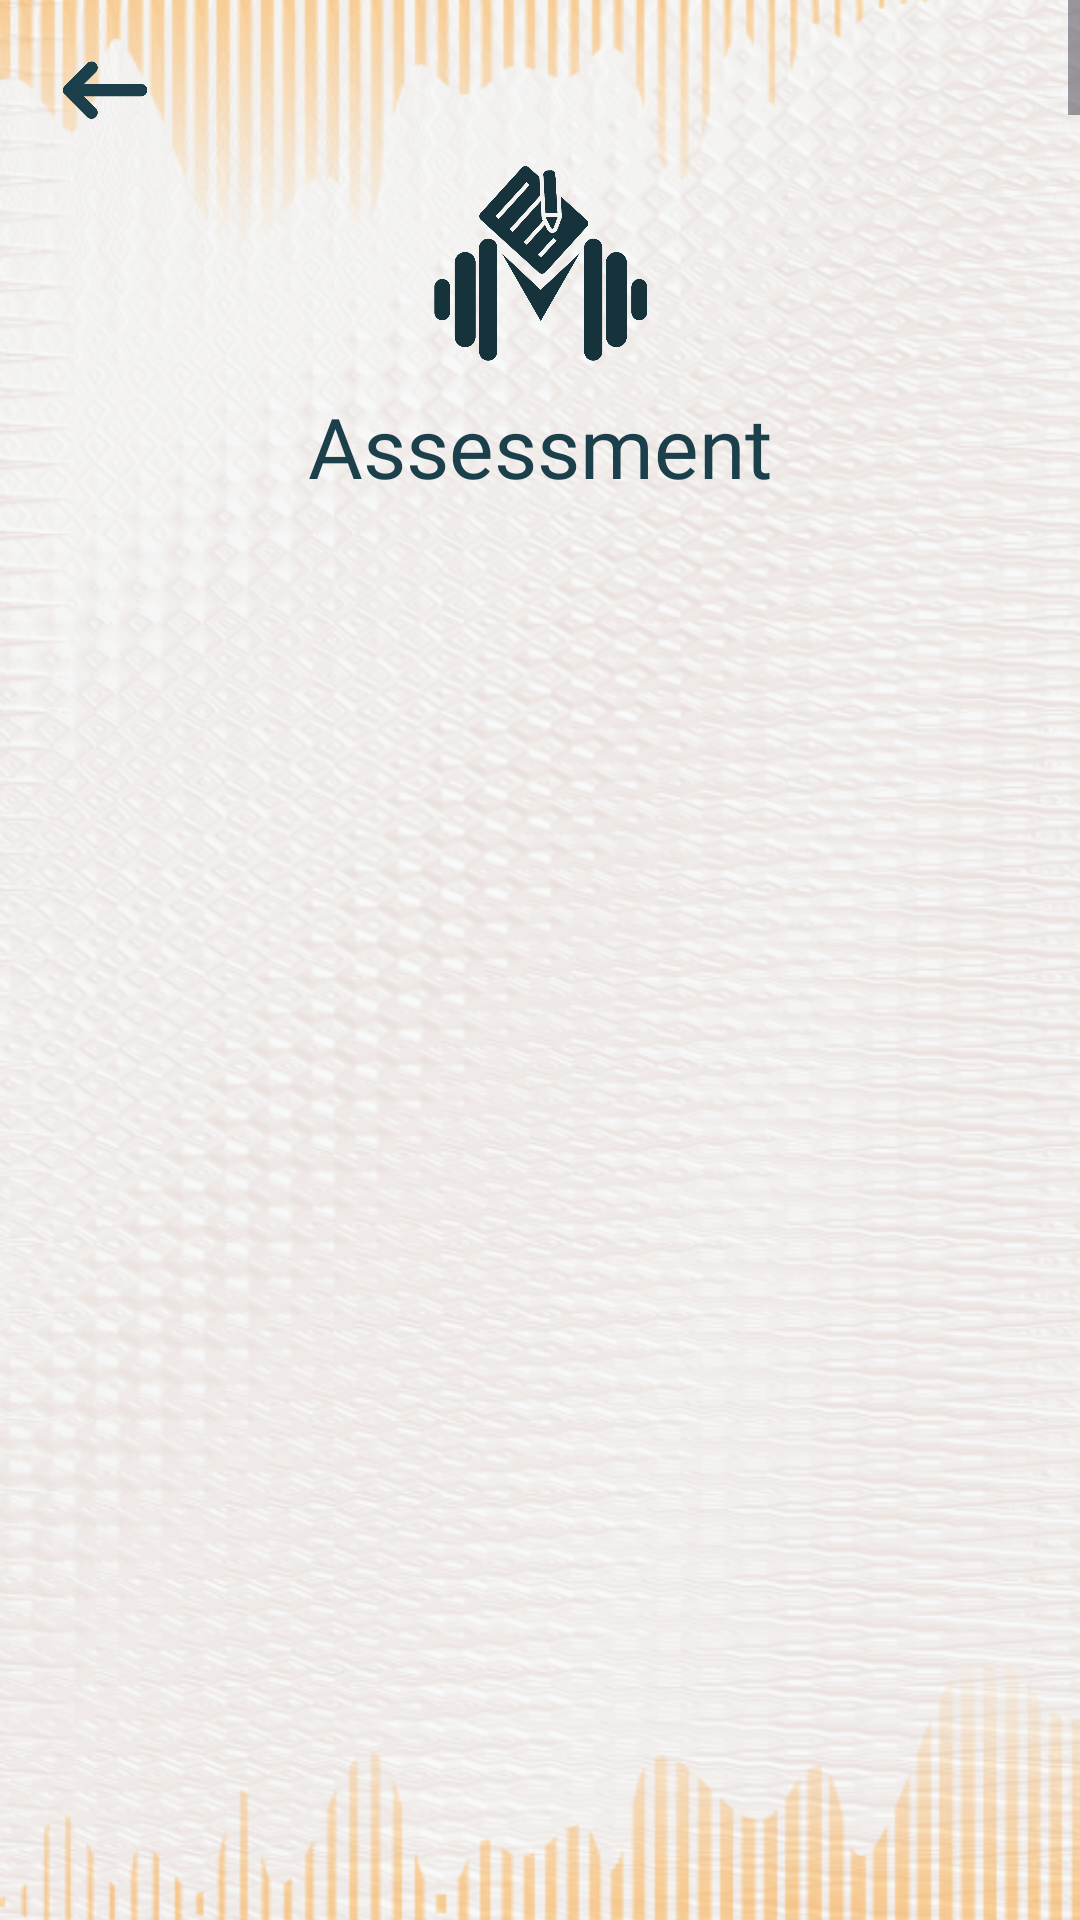

Android layout source for this screen:
<!-- AndroidManifest.xml: application theme Theme.LogSheet -->
<!-- res/layout/activity_assessment_page.xml -->
<?xml version="1.0" encoding="utf-8"?>
<androidx.constraintlayout.widget.ConstraintLayout xmlns:android="http://schemas.android.com/apk/res/android"
    xmlns:app="http://schemas.android.com/apk/res-auto"
    xmlns:tools="http://schemas.android.com/tools"
    android:id="@+id/main"
    android:layout_width="match_parent"
    android:layout_height="match_parent"
    tools:context=".AssessmentPage"
    android:background="@drawable/assessment_bg">

    <ImageView
        android:id="@+id/backButton"
        android:layout_width="40dp"
        android:layout_height="20dp"
        android:src="@drawable/back_button"
        app:layout_constraintTop_toTopOf="parent"
        app:layout_constraintStart_toStartOf="parent"
        android:layout_marginTop="20dp"
        android:layout_marginStart="15dp"
        android:elevation="2dp"/>

    <ScrollView
        android:layout_width="match_parent"
        android:layout_height="0dp"
        app:layout_constraintTop_toTopOf="parent"
        app:layout_constraintBottom_toBottomOf="parent">

        <androidx.constraintlayout.widget.ConstraintLayout
            android:layout_width="match_parent"
            android:layout_height="wrap_content">

            <ImageView
                android:id="@+id/app_logo"
                android:layout_width="75dp"
                android:layout_height="75dp"
                android:src="@drawable/app_logo"
                app:layout_constraintTop_toTopOf="parent"
                app:layout_constraintStart_toStartOf="parent"
                app:layout_constraintEnd_toEndOf="parent"
                android:layout_marginTop="50dp"/>

            <TextView
                android:id="@+id/pageTitle"
                android:layout_width="wrap_content"
                android:layout_height="wrap_content"
                android:text="Assessment"
                android:textSize="28sp"
                android:textColor="@color/text_color"
                app:layout_constraintStart_toStartOf="parent"
                app:layout_constraintTop_toBottomOf="@id/app_logo"
                app:layout_constraintEnd_toEndOf="parent"
                android:fontFamily="@font/poppins_bold"
                android:layout_marginTop="5dp"/>
            
            <TextView
                android:id="@+id/question1"
                android:text="1. How did I feel both before and after the physical activities in terms of energy levels and mood?"
                app:layout_constraintTop_toBottomOf="@id/pageTitle"
                style="@style/assessment_question_style" />

            <com.google.android.material.textfield.TextInputEditText
                android:id="@+id/field1"
                style="@style/auth_field_dimensions"
                android:layout_width="match_parent"
                android:inputType="text"
                android:paddingHorizontal="10dp"
                android:maxLength="100"
                app:layout_constraintTop_toBottomOf="@id/question1"
                android:layout_marginTop="5dp"
                android:layout_marginHorizontal="30dp"/>
            
            <TextView
                android:id="@+id/question2"
                android:text="2. What were the strongest moments of my performance during the activity?"
                app:layout_constraintTop_toBottomOf="@id/field1"
                style="@style/assessment_question_style" />

            <com.google.android.material.textfield.TextInputEditText
                android:id="@+id/field2"
                style="@style/auth_field_dimensions"
                android:layout_width="match_parent"
                android:inputType="text"
                android:paddingHorizontal="10dp"
                android:maxLength="100"
                app:layout_constraintTop_toBottomOf="@id/question2"
                android:layout_marginTop="5dp"
                android:layout_marginHorizontal="30dp"/>
            
            <TextView
                android:id="@+id/question3"
                android:text="3. Were there any specific challenges or obstacles I faced during the activity, and how did I overcome them?"
                app:layout_constraintTop_toBottomOf="@id/field2"
                style="@style/assessment_question_style" />

            <com.google.android.material.textfield.TextInputEditText
                android:id="@+id/field3"
                style="@style/auth_field_dimensions"
                android:layout_width="match_parent"
                android:inputType="text"
                android:paddingHorizontal="10dp"
                android:maxLength="100"
                app:layout_constraintTop_toBottomOf="@id/question3"
                android:layout_marginTop="5dp"
                android:layout_marginHorizontal="30dp"/>
            
            <TextView
                android:id="@+id/question4"
                android:text="4. How well did I stay within my perceived limits and avoid overexertion?"
                app:layout_constraintTop_toBottomOf="@id/field3"
                style="@style/assessment_question_style" />

            <com.google.android.material.textfield.TextInputEditText
                android:id="@+id/field4"
                style="@style/auth_field_dimensions"
                android:layout_width="match_parent"
                android:inputType="text"
                android:paddingHorizontal="10dp"
                android:maxLength="100"
                app:layout_constraintTop_toBottomOf="@id/question4"
                android:layout_marginTop="5dp"
                android:layout_marginHorizontal="30dp"/>

            <TextView
                android:id="@+id/question5"
                android:text="5. How does this session compare my previous ones in terms or progress and improvement?"
                app:layout_constraintTop_toBottomOf="@id/field4"
                style="@style/assessment_question_style" />

            <com.google.android.material.textfield.TextInputEditText
                android:id="@+id/field5"
                style="@style/auth_field_dimensions"
                android:layout_width="match_parent"
                android:inputType="text"
                android:paddingHorizontal="10dp"
                android:maxLength="100"
                app:layout_constraintTop_toBottomOf="@id/question5"
                android:layout_marginTop="5dp"
                android:layout_marginHorizontal="30dp"/>

            <TextView
                android:id="@+id/question6"
                android:text="6. What can I do differently in my next session to enhance my overall performance and experience?"
                app:layout_constraintTop_toBottomOf="@id/field5"
                style="@style/assessment_question_style" />

            <com.google.android.material.textfield.TextInputEditText
                android:id="@+id/field6"
                style="@style/auth_field_dimensions"
                android:layout_width="match_parent"
                android:inputType="text"
                android:paddingHorizontal="10dp"
                android:maxLength="100"
                app:layout_constraintTop_toBottomOf="@id/question6"
                android:layout_marginTop="5dp"
                android:layout_marginHorizontal="30dp"/>

            <TextView
                android:id="@+id/question7"
                android:text="7. How did this activity contribute to my overall fitness and well-being goals?"
                app:layout_constraintTop_toBottomOf="@id/field6"
                style="@style/assessment_question_style" />

            <com.google.android.material.textfield.TextInputEditText
                android:id="@+id/field7"
                style="@style/auth_field_dimensions"
                android:layout_width="match_parent"
                android:inputType="text"
                android:paddingHorizontal="10dp"
                android:maxLength="100"
                app:layout_constraintTop_toBottomOf="@id/question7"
                android:layout_marginTop="5dp"
                android:layout_marginHorizontal="30dp"/>


            <androidx.appcompat.widget.AppCompatButton
                android:id="@+id/submitButton"
                style="@style/main_button_style"
                android:text="Submit"
                android:textSize="14sp"
                app:layout_constraintEnd_toEndOf="parent"
                app:layout_constraintStart_toStartOf="parent"
                app:layout_constraintTop_toBottomOf="@id/field7"
                app:layout_constraintBottom_toBottomOf="parent"
                android:layout_marginVertical="30dp"/>

        </androidx.constraintlayout.widget.ConstraintLayout>
    </ScrollView>

</androidx.constraintlayout.widget.ConstraintLayout>
<!-- resources referenced by this layout -->
<resources>
  <color name="text_color">#1c404b</color>
  <!-- drawable app_logo: png bitmap (drawable, 90728 bytes) -->
  <!-- drawable assessment_bg: png bitmap (drawable, 493342 bytes) -->
  <!-- drawable back_button: png bitmap (drawable, 19502 bytes) -->
  <style name="auth_field_dimensions">
          <item name="android:layout_width">250dp</item>
          <item name="android:layout_height">45dp</item>
          <item name="android:textColor">@color/text_color</item>
          <item name="android:background">@drawable/field_shape</item>
          <item name="android:textSize">11sp</item>
      </style>
  <style name="main_button_style">
          <item name="android:layout_width">120dp</item>
          <item name="android:layout_height">40dp</item>
          <item name="android:textColor">@color/text_color</item>
          <item name="android:background">@drawable/main_button_bg</item>
          <item name="android:fontFamily">@font/poppins_bold</item>
          <item name="android:textSize">15sp</item>
          <item name="android:textAllCaps">false</item>
          <item name="android:paddingTop">3dp</item>
      </style>
  <style name="Theme.LogSheet" parent="Base.Theme.LogSheet" />
  <!-- drawable field_shape (drawable) -->
  <?xml version="1.0" encoding="utf-8"?>
  <shape xmlns:android="http://schemas.android.com/apk/res/android">
      <solid android:color="@color/field_color_bg"/>
      <corners android:radius="10dp"/>
  </shape>
  <!-- drawable main_button_bg (drawable) -->
  <?xml version="1.0" encoding="utf-8"?>
  <shape xmlns:android="http://schemas.android.com/apk/res/android">
      <solid android:color="@color/main_yellow"/>
      <corners android:radius="10dp"/>
  </shape>
  <style name="Base.Theme.LogSheet" parent="Theme.Material3.DayNight.NoActionBar">
          
          
      </style>
  <color name="field_color_bg">#301c404b</color>
  <color name="main_yellow">#ffb200</color>
</resources>
